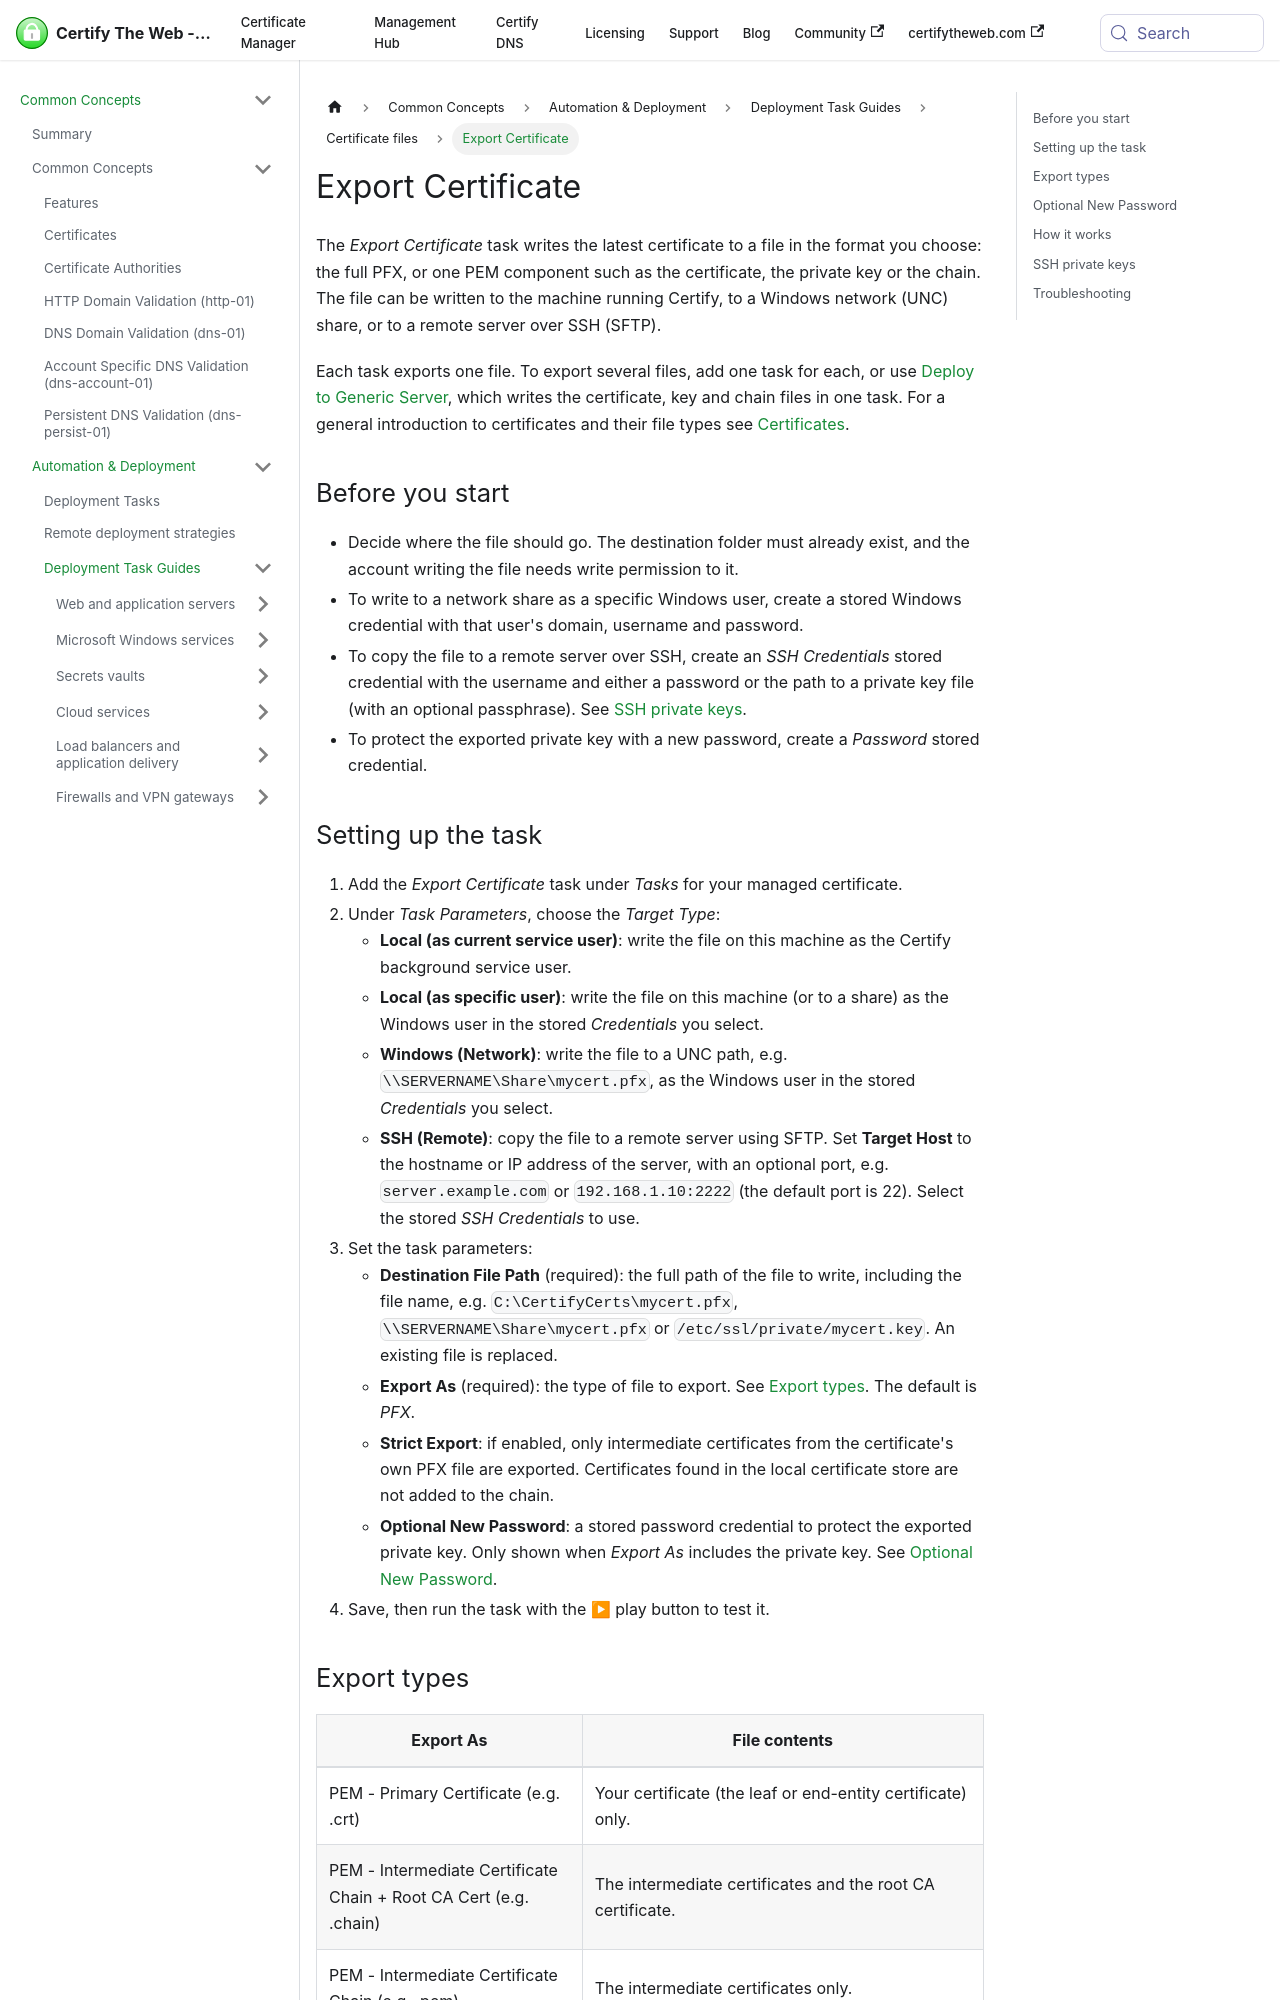

repository: webprofusion/certify-docs · page: docs/deployment/tasks/export-certificate/index.html · generator: docusaurus

---
id: export-certificate
title: Export Certificate
sidebar_label: Export Certificate
description: Export the certificate as a PFX or PEM file to a local folder, a Windows network share, or a remote server over SSH.
---

The *Export Certificate* task writes the latest certificate to a file in the format you choose: the full PFX, or one PEM component such as the certificate, the private key or the chain. The file can be written to the machine running Certify, to a Windows network (UNC) share, or to a remote server over SSH (SFTP).

Each task exports one file. To export several files, add one task for each, or use [Deploy to Generic Server](./generic-server.md), which writes the certificate, key and chain files in one task. For a general introduction to certificates and their file types see [Certificates](../../guides/certificates.md).

## Before you start

- Decide where the file should go. The destination folder must already exist, and the account writing the file needs write permission to it.
- To write to a network share as a specific Windows user, create a stored Windows credential with that user's domain, username and password.
- To copy the file to a remote server over SSH, create an *SSH Credentials* stored credential with the username and either a password or the path to a private key file (with an optional passphrase). See [SSH private keys](#ssh-private-keys).
- To protect the exported private key with a new password, create a *Password* stored credential.

## Setting up the task

1. Add the *Export Certificate* task under *Tasks* for your managed certificate.
2. Under *Task Parameters*, choose the *Target Type*:
   - **Local (as current service user)**: write the file on this machine as the Certify background service user.
   - **Local (as specific user)**: write the file on this machine (or to a share) as the Windows user in the stored *Credentials* you select.
   - **Windows (Network)**: write the file to a UNC path, e.g. `\\SERVERNAME\Share\mycert.pfx`, as the Windows user in the stored *Credentials* you select.
   - **SSH (Remote)**: copy the file to a remote server using SFTP. Set **Target Host** to the hostname or IP address of the server, with an optional port, e.g. `server.example.com` or `192.168.1.10:2222` (the default port is 22). Select the stored *SSH Credentials* to use.
3. Set the task parameters:
   - **Destination File Path** (required): the full path of the file to write, including the file name, e.g. `C:\CertifyCerts\mycert.pfx`, `\\SERVERNAME\Share\mycert.pfx` or `/etc/ssl/private/mycert.key`. An existing file is replaced.
   - **Export As** (required): the type of file to export. See [Export types](#export-types). The default is *PFX*.
   - **Strict Export**: if enabled, only intermediate certificates from the certificate's own PFX file are exported. Certificates found in the local certificate store are not added to the chain.
   - **Optional New Password**: a stored password credential to protect the exported private key. Only shown when *Export As* includes the private key. See [Optional New Password](#optional-new-password).
4. Save, then run the task with the ▶ play button to test it.
